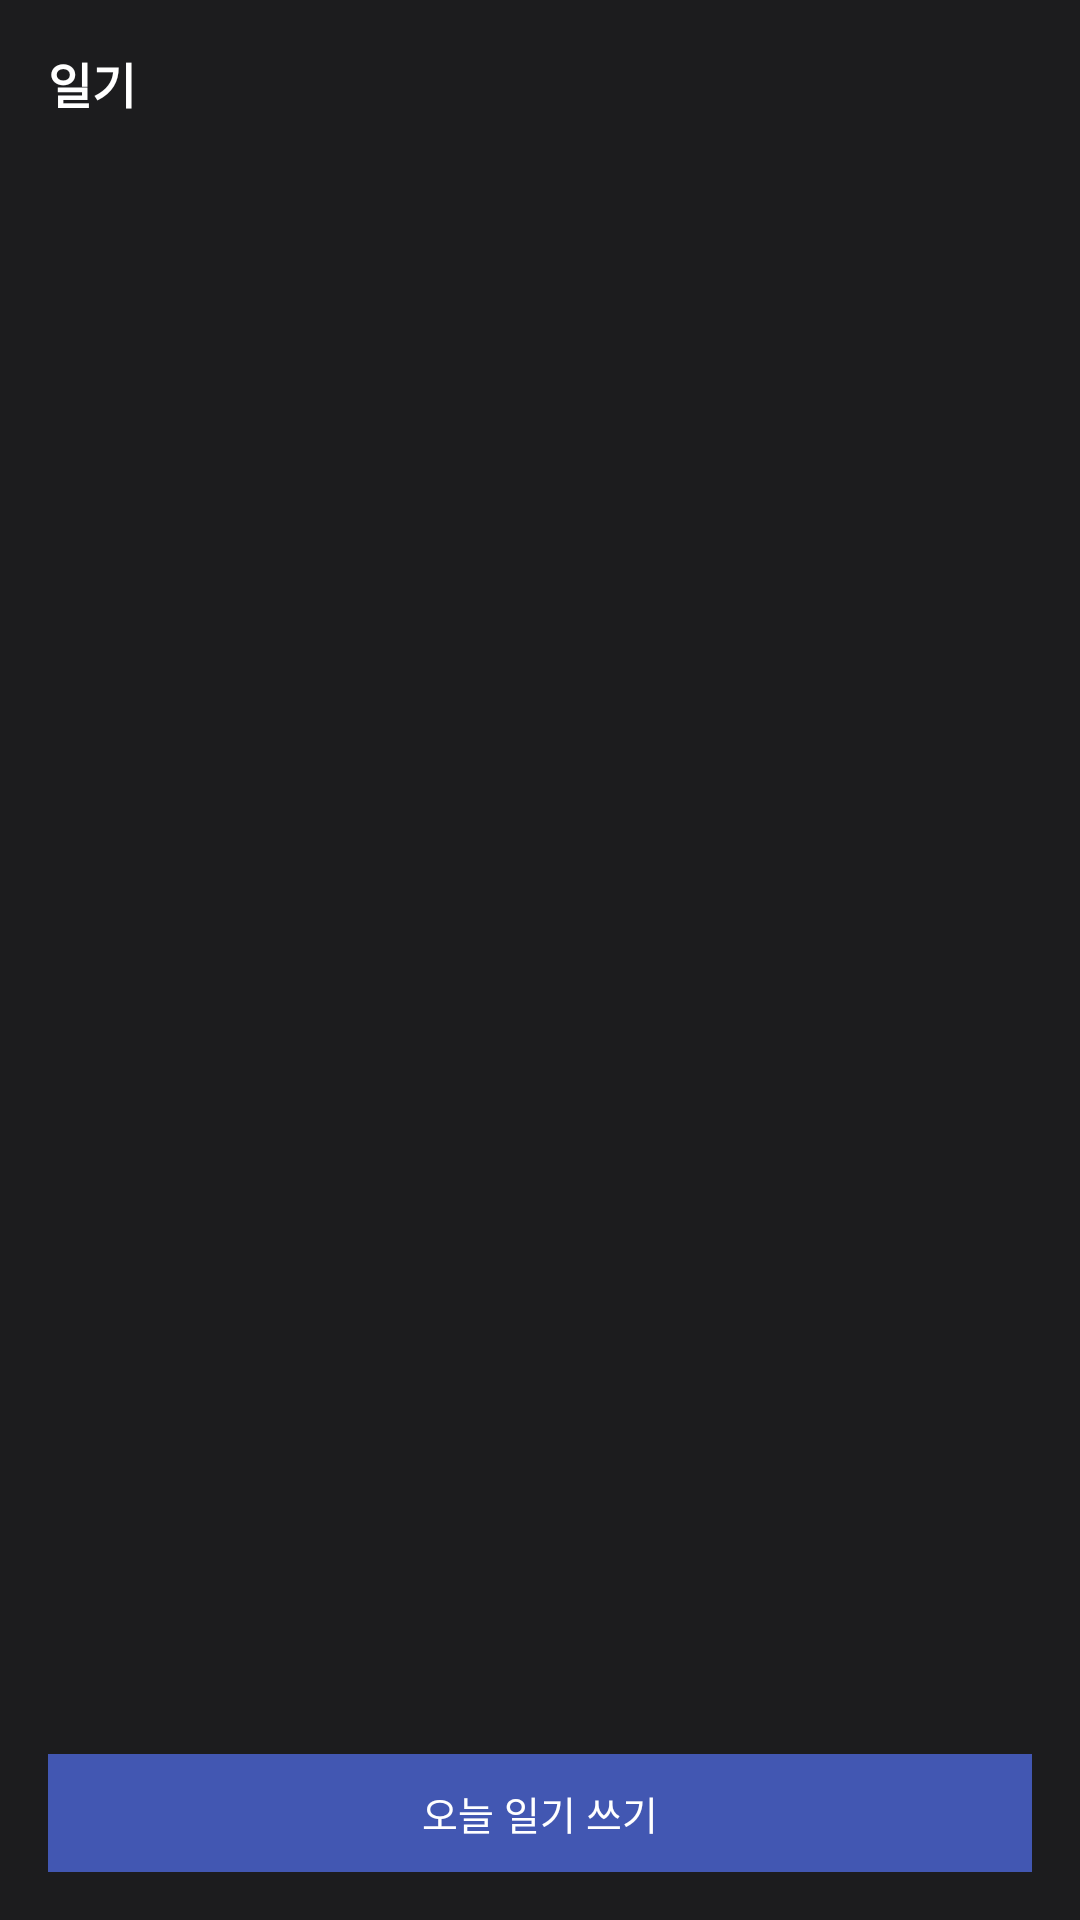

The Android layout XML behind this screen, and the referenced resources:
<!-- AndroidManifest.xml: application theme Theme.BetterTick -->
<!-- res/layout/widget_preview_diary.xml -->
<?xml version="1.0" encoding="utf-8"?>
<LinearLayout xmlns:android="http://schemas.android.com/apk/res/android"
    android:layout_width="match_parent"
    android:layout_height="match_parent"
    android:background="#1C1C1E"
    android:orientation="vertical"
    android:padding="16dp">

    <TextView
        android:layout_width="wrap_content"
        android:layout_height="wrap_content"
        android:text="일기"
        android:textColor="#FFFFFF"
        android:textSize="16sp"
        android:textStyle="bold" />

    <View
        android:layout_width="match_parent"
        android:layout_height="0dp"
        android:layout_weight="1" />

    <LinearLayout
        android:layout_width="match_parent"
        android:layout_height="wrap_content"
        android:background="#4257B2"
        android:gravity="center"
        android:orientation="horizontal"
        android:padding="10dp">

        <TextView
            android:layout_width="wrap_content"
            android:layout_height="wrap_content"
            android:text="오늘 일기 쓰기"
            android:textColor="#FFFFFF"
            android:textSize="13sp" />
    </LinearLayout>
</LinearLayout>
<!-- resources referenced by this layout -->
<resources>
  <style name="Theme.BetterTick" parent="android:Theme.Material.NoActionBar">
          <item name="android:statusBarColor">#FFFFFFFF</item>
          <item name="android:windowLightStatusBar">true</item>
          <item name="android:navigationBarColor">@android:color/transparent</item>
          <item name="android:enforceNavigationBarContrast" tools:targetApi="29">false</item>
          <item name="android:windowBackground">#FFFFFFFF</item>
      </style>
</resources>
